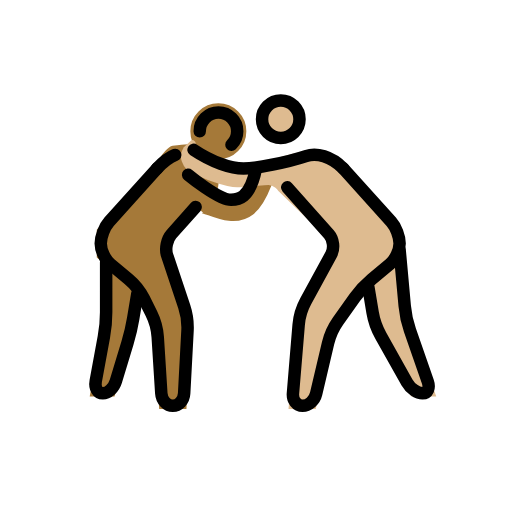
t = 0.00 s
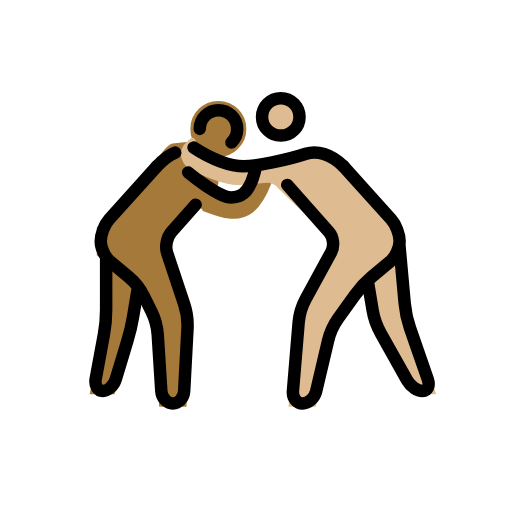
t = 0.48 s
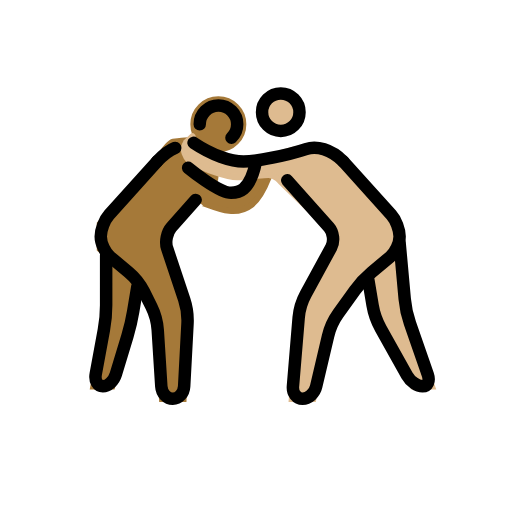
t = 1.43 s
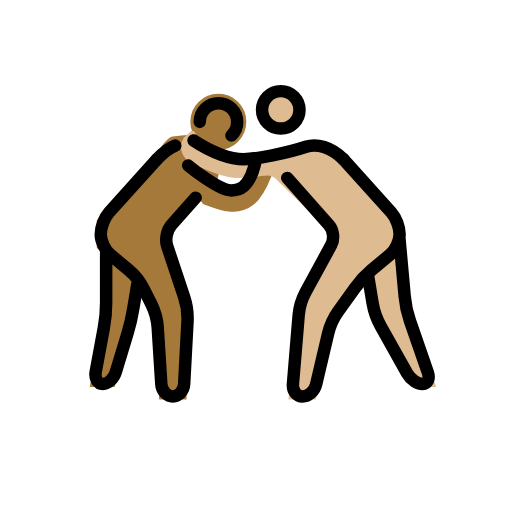
t = 1.90 s
t = 2.38 s: frame unchanged from t = 1.43 s, image omitted
t = 3.33 s: frame unchanged from t = 0.48 s, image omitted

The animated SVG that drew these frames (rendered in a browser with its animation timeline set to each time). Animation: 1 SMIL element (animateTransform=1); one cycle of 3.80 s, repeats indefinitely.

<?xml version='1.0' encoding='utf-8'?>
<svg xmlns="http://www.w3.org/2000/svg" id="emoji" viewBox="-5 -5 82 82" width="200" height="200" role="img">
  <title>OpenMoji: men wrestling: medium-dark skin tone, medium-light skin tone</title><g><g id="color" />
  <g id="skin">
    <g id="skin-a">
      <circle cx="29.9688" cy="16.0156" r="3.9843" fill="#a57939" stroke="#a57939" />
      <path fill="#a57939" stroke="#a57939" d="M26.334,28.1523L21.1357,34l4,12l-0.75,14h-3.4238l-0.8262-13l-3.0673-6L11,36v-4l9.0684-10 c0,0,1.8613-3.0283,2.6474-3.1455c1.5625-0.2334,3.2774-0.4585,4.6944,0.1455c0.8212,0.3496,2.2334,2.5366,2.164,4.8545 c-0.0185,0.6309-0.1816,1.2593-0.4521,1.8779c-0.0381,0.0869,2.998,2.2158,4.2978,1.2197 c1.8203-1.3955,3.5791-5.6308,4.8086-5.6308c1.3682,0-0.959,6.0366-2.999,7.6372c-3.1875,2.5005-7.6309-0.8008-8.1045-0.25" />
      <polyline fill="#a57939" stroke="#a57939" points="12,37 12,47 9.9688,58 12.9688,58 16,48 17,42" />
    </g>
    <g id="skin-b">
      <circle cx="39.9688" cy="14.0938" r="3" fill="#debb90" stroke="#debb90" />
      <path fill="#debb90" stroke="#debb90" d="M50,22l9,10v4l-6,5l-5,7l-2.8262,12H41.75L43,45l6-11l-9.0312-8.75c0,0-0.7608-1.125-1.9688-1.125 S35.209,24.5,32.9902,24.5c-1.5732,0-5.1328-1.1245-7.7871-2.7866c0,0-1.5986-1.6553-0.0674-3.1011c1.5313-1.4458,0,0,0,0 s1.9883,1.2026,3.4766,1.8877c1.7207,0.792,5.8457,1.792,9.7207,0.7085c0,0,6.5137-2.311,8.292-1.394C48.4033,20.7314,50,22,50,22 z" />
      <polyline fill="#debb90" stroke="#debb90" points="59,35 60,46 64.167,58 61.167,58 55,47 54,41" />
    </g>
  </g>
  <g id="line">
    <circle cx="39.9688" cy="14.0938" r="3" fill="none" stroke="#000000" stroke-miterlimit="10" stroke-width="2" />
    <path fill="none" stroke="#000000" stroke-linecap="round" stroke-linejoin="round" stroke-miterlimit="10" stroke-width="2" d="M41,25l6.6709,7.5049c0.7314,0.8222,0.8984,2.2851,0.3711,3.251l-4.084,7.4882c-0.5273,0.9659-1.0332,2.6524-1.124,3.7491 l-0.918,11.0136C41.8252,59.1035,42.5205,60,43.4619,60c0.9414,0,1.918-0.876,2.1699-1.9463l1.9102-8.1074 c0.2519-1.0703,0.9814-2.6787,1.6201-3.5742l2.6758-3.7442c0.6387-0.8955,1.8535-2.2041,2.6982-2.9082l2.9278-2.4394 C58.3086,36.5762,59,35.0996,59,34l0,0c0-1.0996-0.6025-2.6689-1.3379-3.4863L50,22" />
    <path fill="none" stroke="#000000" stroke-linecap="round" stroke-linejoin="round" stroke-miterlimit="10" stroke-width="2" d="M59,35l0.8193,9.0078c0.0996,1.0957,0.4756,2.8428,0.837,3.8818l2.8544,8.2208C63.8721,57.1494,63.4922,58,62.667,58 c-0.8252,0-1.9404-0.7852-2.4785-1.7441l-4.21-7.5118c-0.5381-0.9589-1.1269-2.6318-1.3076-3.7168L54,41" />
    <path fill="none" stroke="#000000" stroke-linecap="round" stroke-linejoin="round" stroke-miterlimit="10" stroke-width="2" d="M50,22c-2-2-4.2988-2.5669-6-2c-3,1-8,2-10,2s-5-1-8-3" />
    <path fill="none" stroke="#000000" stroke-linecap="round" stroke-linejoin="round" stroke-miterlimit="10" stroke-width="2" d="M26.334,28.1523l-3.8692,4.3526c-0.7314,0.8222-1.0449,2.3486-0.6962,3.3926l2.7343,8.205 c0.3487,1.044,0.585,2.7959,0.5254,3.8946l-0.5351,10.0058C24.4336,59.1016,23.6152,60,22.6738,60 c-0.9414,0-1.7685-0.8984-1.8388-1.9961l-0.5723-9.0078c-0.0703-1.0977-0.5293-2.8008-1.0215-3.7852l-1.2109-2.4218 c-0.4922-0.9844-1.586-2.3653-2.4307-3.0694l-2.9277-2.4394c-0.8448-0.7041-1.5362-2.1807-1.5362-3.2803l0,0 c0-1.0996,0.6026-2.6689,1.3379-3.4863L20.1357,22" />
    <path fill="none" stroke="#000000" stroke-linecap="round" stroke-linejoin="round" stroke-miterlimit="10" stroke-width="2" d="M12,37v8c0,1.0996-0.1631,2.8848-0.3633,3.9668l-1.3047,7.0664C10.1318,57.1152,10.6436,58,11.4688,58 c0.8251,0,1.7607-0.8613,2.08-1.9141l1.8711-6.1718c0.3194-1.0528,0.7285-2.8018,0.9092-3.8868L17,42" />
    <path fill="none" stroke="#000000" stroke-linecap="round" stroke-linejoin="round" stroke-miterlimit="10" stroke-width="2" d="M23.0674,19.8145c-0.8418,0.3173-1.7901,0.9892-2.9317,2.1855" />
    <path fill="none" stroke="#000000" stroke-linecap="round" stroke-miterlimit="10" stroke-width="2" d="M25.1357,23 c0,0,4.8643,4,6.8643,4c1,0,3,0,4-5" />
    <path fill="none" stroke="#000000" stroke-linecap="round" stroke-miterlimit="10" stroke-width="2" d="M32.0703,18.1875 c0.5674-0.5459,0.9199-1.313,0.9199-2.1616c0-1.6563-1.3437-3-3-3c-1.6543,0-3,1.3437-3,3" />
  </g>
<animateTransform attributeName="transform" type="translate" values="0 0;0 -1.5;0 0" dur="3.8s" repeatCount="indefinite" /></g></svg>
